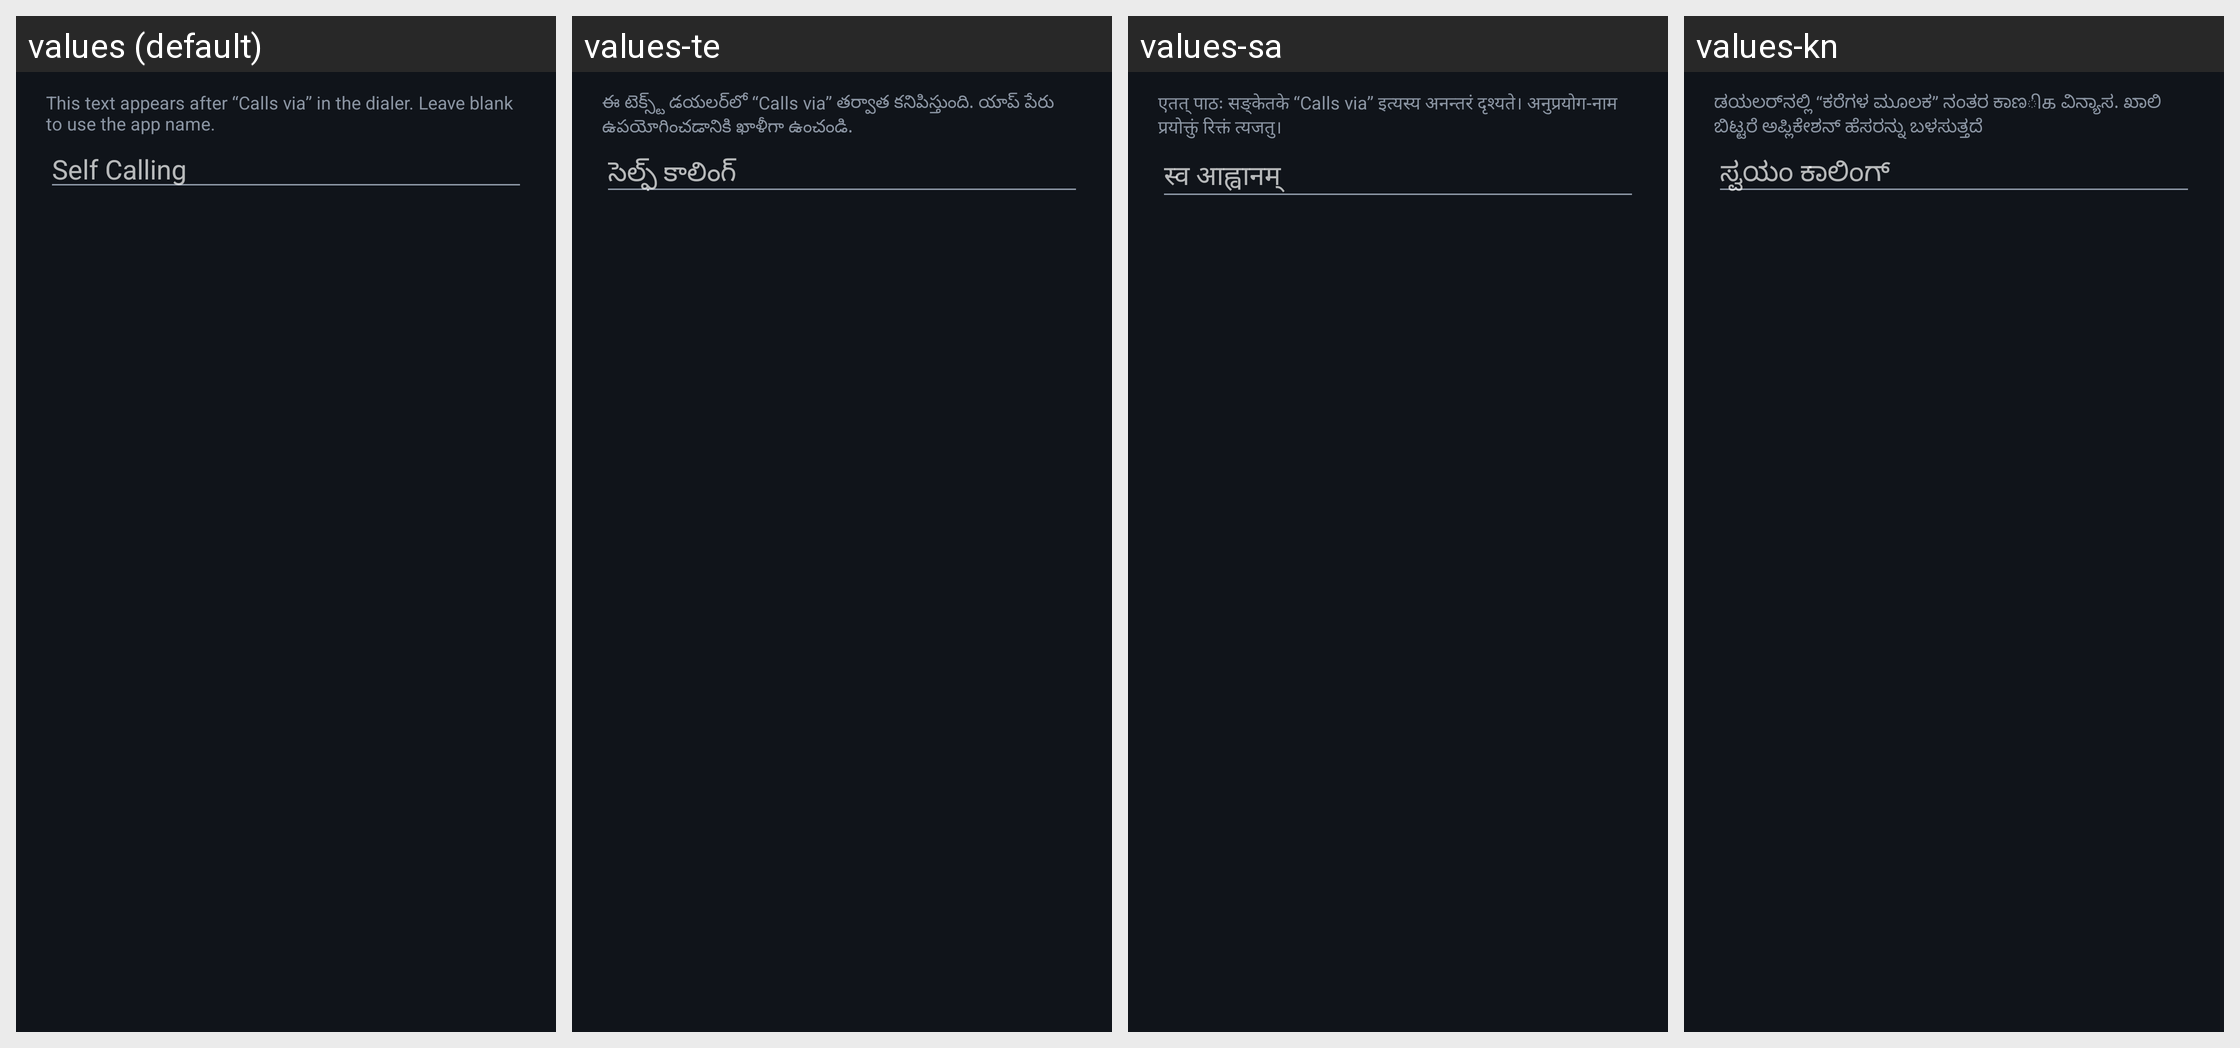

Strings drawn on this Android screen and how each of the app's shown locales translates them:
Android screen res/layout/dialog_branding.xml rendered under 4 locales, left to right: values (default), values-te, values-sa, values-kn. Device: Nexus 5 (rendered at 1080×1920; each locale shown at half size, 540×960, under a caption strip naming it); theme AppTheme.
Other locales in the repository, not shown: values-ar, values-as, values-bn, values-brx, values-doi, values-gu, values-hi, values-ko, values-kok, values-ks, values-mai, values-ml, values-mni, values-mr, values-ne, values-or, values-pa, values-sat, values-sd, values-ta, values-ur.
Strings drawn on this screen, with the default value and each locale's value (text and hints the layout hard-codes, and strings that could not be matched under every locale, appear in the picture but are not listed):

branding_dialog_hint
  values: This text appears after “Calls via” in the dialer. Leave blank to use the app name.
  values-te: ఈ టెక్స్ట్ డయలర్‌లో “Calls via” తర్వాత కనిపిస్తుంది. యాప్ పేరు ఉపయోగించడానికి ఖాళీగా ఉంచండి.
  values-sa: एतत् पाठः सङ्केतके “Calls via” इत्यस्य अनन्तरं दृश्यते। अनुप्रयोग-नाम प्रयोक्तुं रिक्तं त्यजतु।
  values-kn: ಡಯಲರ್‌ನಲ್ಲಿ “ಕರೆಗಳ ಮೂಲಕ” ನಂತರ ಕಾಣிக ವಿನ್ಯಾಸ. ಖಾಲಿ ಬಿಟ್ಟರೆ ಅಪ್ಲಿಕೇಶನ್ ಹೆಸರನ್ನು ಬಳಸುತ್ತದೆ

app_name
  values: Self Calling
  values-te: సెల్ఫ్ కాలింగ్
  values-sa: स्व आह्वानम्
  values-kn: ಸ್ವಯಂ ಕಾಲಿಂಗ್
